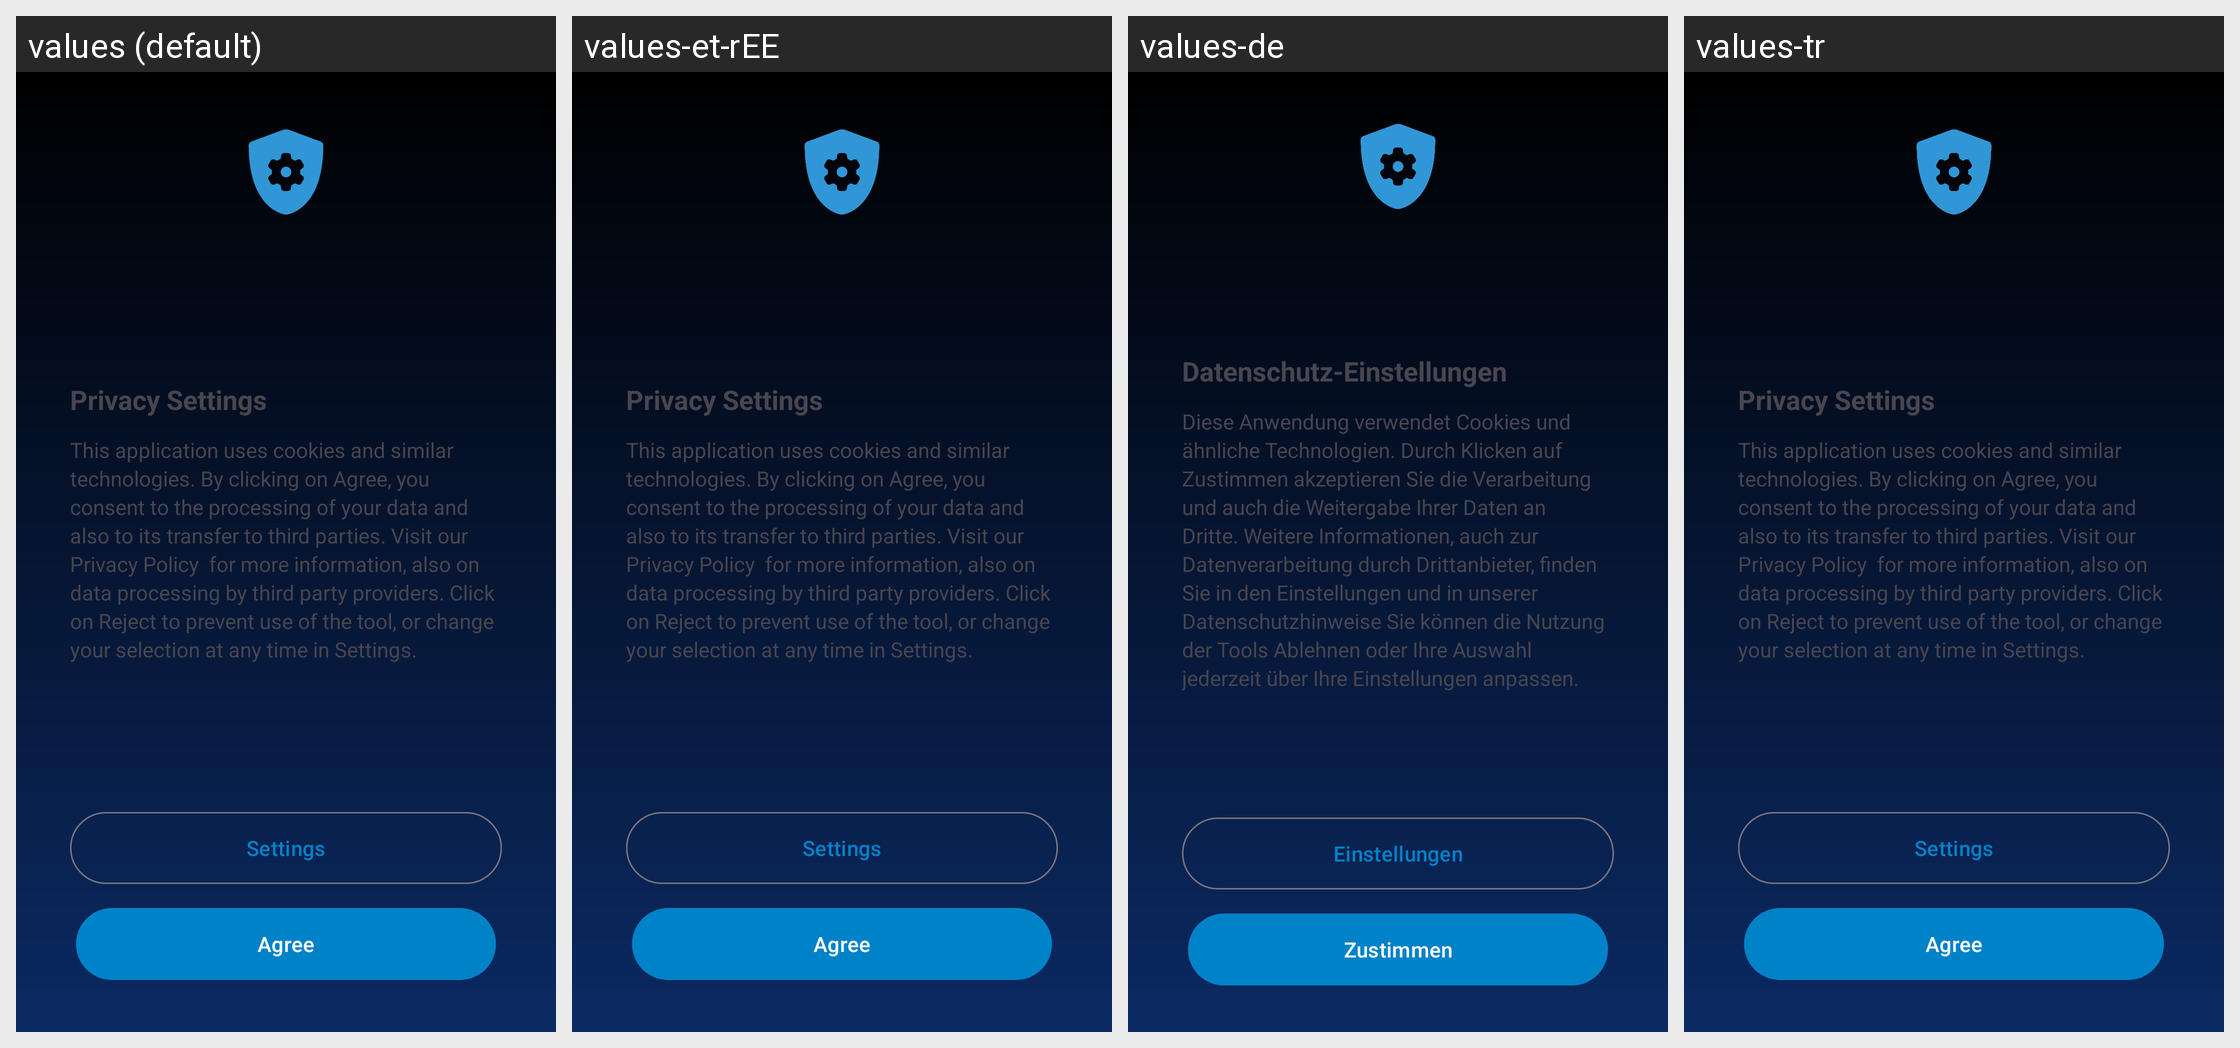

For this localized Android screen grid, give each drawn string resource with its value in every locale shown.
Android screen res/layout/activity_data_protection.xml rendered under 4 locales, left to right: values (default), values-et-rEE, values-de, values-tr. Device: Nexus 5 (rendered at 1080×1920; each locale shown at half size, 540×960, under a caption strip naming it); theme Theme.ownCloud.Toolbar.
Other locales in the repository, not shown: values-ar, values-ast, values-bg-rBG, values-br, values-ca, values-cs-rCZ, values-da, values-de-rDE, values-el, values-eo, values-es, values-es-rAR, values-es-rCL, values-es-rCO, values-es-rCR, values-es-rDO, values-es-rEC, values-es-rGT, values-es-rHN, values-es-rMX, values-es-rNI, values-es-rPA, values-es-rPE, values-es-rPY, values-es-rSV, values-es-rUY, values-eu, values-fa, values-fi-rFI, values-fr, values-ga, values-gd, values-gl, values-hr, values-hu-rHU, values-in, values-is, values-it, values-iw, values-ja-rJP, values-ka, values-ka-rGE, values-kab, values-ko, values-lo, values-lt-rLT, values-lv, values-mk, values-nb-rNO, values-nl, values-pl, values-pt-rBR, values-pt-rPT, values-ro, values-ru, values-sc, values-sk-rSK, values-sl, values-sq, values-sr, values-sr-rSP, values-sv, values-sw, values-th-rTH, values-tk, values-ug, values-uk, values-vi, values-zh-rCN, values-zh-rHK, values-zh-rTW.
Strings drawn on this screen, with the default value and each locale's value (text and hints the layout hard-codes, and strings that could not be matched under every locale, appear in the picture but are not listed):

ionos_data_protection_title
  values: Privacy Settings
  values-et-rEE: Privacy Settings  [not translated; the default value is used]
  values-de: Datenschutz-Einstellungen
  values-tr: Privacy Settings  [not translated; the default value is used]

ionos_data_protection_settings_button
  values: Settings
  values-et-rEE: Settings  [not translated; the default value is used]
  values-de: Einstellungen
  values-tr: Settings  [not translated; the default value is used]

ionos_data_protection_agree_button
  values: Agree
  values-et-rEE: Agree  [not translated; the default value is used]
  values-de: Zustimmen
  values-tr: Agree  [not translated; the default value is used]
